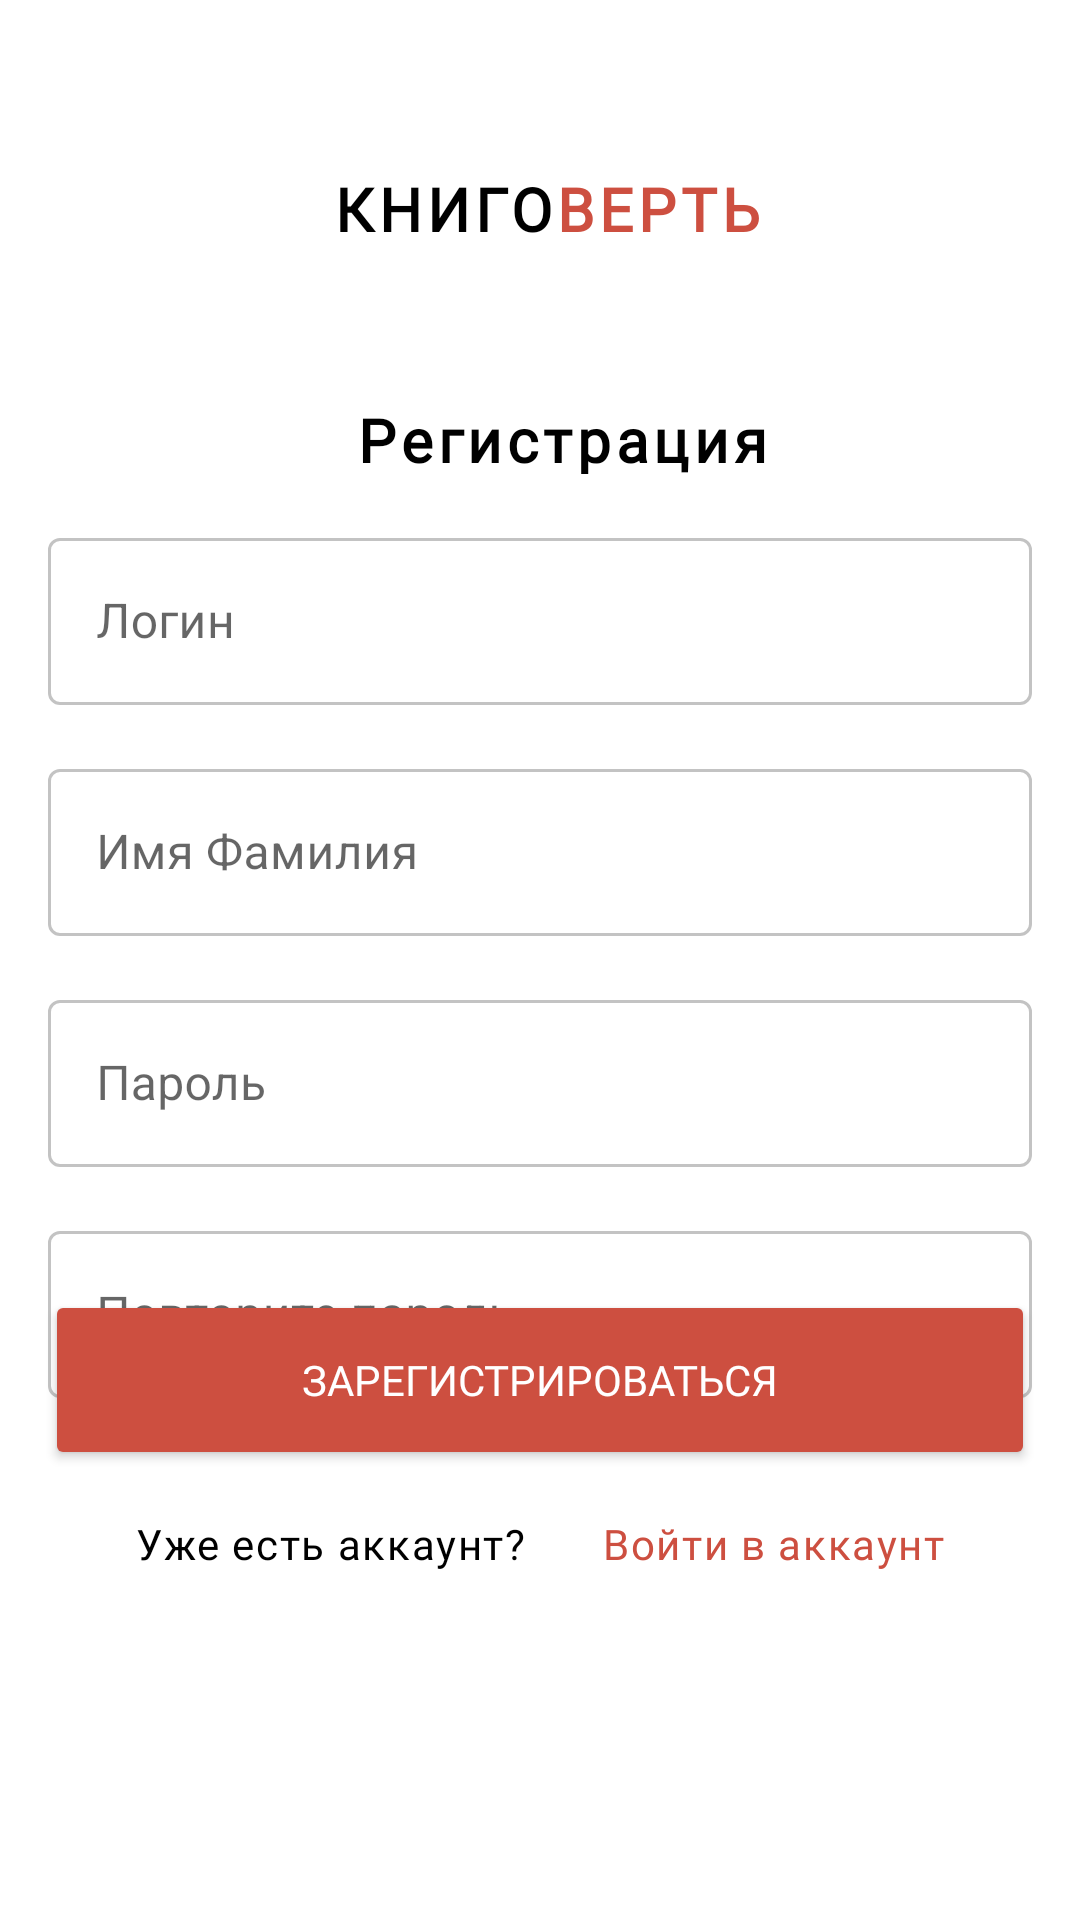

Android layout source for this screen:
<!-- AndroidManifest.xml: application theme Theme.BookCrossingApplication -->
<!-- res/layout/activity_register.xml -->
<?xml version="1.0" encoding="utf-8"?>

<androidx.constraintlayout.widget.ConstraintLayout xmlns:android="http://schemas.android.com/apk/res/android"
    xmlns:app="http://schemas.android.com/apk/res-auto"
    xmlns:tools="http://schemas.android.com/tools"
    android:id="@+id/container"
    android:layout_width="match_parent"
    android:layout_height="match_parent"
    android:paddingLeft="@dimen/activity_horizontal_margin"
    android:paddingTop="@dimen/activity_vertical_margin"
    android:paddingRight="@dimen/activity_horizontal_margin"
    android:paddingBottom="@dimen/activity_vertical_margin">

    <TextView
        android:id="@+id/textView1"
        android:layout_width="wrap_content"
        android:layout_height="wrap_content"
        android:layout_marginStart="125dp"
        android:layout_marginTop="56dp"
        android:fontFamily="@font/mulish_black"
        android:letterSpacing="0.08"
        android:text="@string/Logo1"
        android:textAlignment="viewStart"
        android:textColor="@color/black"
        android:textSize="20sp"
        android:textStyle="bold"
        app:layout_constraintEnd_toStartOf="@+id/textView2"
        app:layout_constraintStart_toStartOf="parent"
        app:layout_constraintTop_toTopOf="parent"
        tools:text="КНИГО" />

    <TextView
        android:id="@+id/textView2"
        android:layout_width="wrap_content"
        android:layout_height="wrap_content"
        android:layout_marginTop="56dp"
        android:layout_marginEnd="120dp"
        android:fontFamily="@font/mulish_black"
        android:letterSpacing="0.08"
        android:text="@string/Logo2"
        android:textColor="#CD4F40"
        android:textSize="20sp"
        android:textStyle="bold"
        app:layout_constraintEnd_toEndOf="parent"
        app:layout_constraintStart_toEndOf="@+id/textView1"
        app:layout_constraintTop_toTopOf="parent"
        tools:text="ВЕРТЬ" />

    <com.google.android.material.textfield.TextInputLayout
        android:id="@+id/textInputLayout2"
        style="@style/Widget.MaterialComponents.TextInputLayout.OutlinedBox"
        android:layout_width="match_parent"
        android:layout_height="wrap_content"
        android:layout_margin="16dp"
        android:hint="@string/Login"
        app:layout_constraintTop_toBottomOf="@+id/textView3"
        app:layout_constraintEnd_toEndOf="parent"
        app:layout_constraintStart_toStartOf="parent"
        app:boxStrokeColor="@color/color_edittext"
        tools:layout_editor_absoluteX="32dp"
        tools:layout_editor_absoluteY="16dp">

        <com.google.android.material.textfield.TextInputEditText
            android:layout_width="match_parent"
            android:layout_height="match_parent" />
    </com.google.android.material.textfield.TextInputLayout>

    <com.google.android.material.textfield.TextInputLayout
        android:id="@+id/textInputLayout5"
        style="@style/Widget.MaterialComponents.TextInputLayout.OutlinedBox"
        android:layout_width="match_parent"
        android:layout_height="wrap_content"
        android:layout_margin="16dp"
        android:hint="@string/Name"
        app:boxStrokeColor="@color/color_edittext"
        app:layout_constraintTop_toBottomOf="@+id/textInputLayout2"
        app:layout_constraintEnd_toEndOf="parent"
        app:layout_constraintStart_toStartOf="parent">

        <com.google.android.material.textfield.TextInputEditText
            android:layout_width="match_parent"
            android:layout_height="match_parent" />
    </com.google.android.material.textfield.TextInputLayout>

    <com.google.android.material.textfield.TextInputLayout
        android:id="@+id/textInputLayout3"
        style="@style/Widget.MaterialComponents.TextInputLayout.OutlinedBox"
        android:layout_width="match_parent"
        android:layout_height="wrap_content"
        android:layout_margin="16dp"
        android:hint="@string/password"
        app:boxStrokeColor="@color/color_edittext"
        app:layout_constraintTop_toBottomOf="@+id/textInputLayout5"
        app:layout_constraintEnd_toEndOf="parent"
        app:layout_constraintStart_toStartOf="parent">

        <com.google.android.material.textfield.TextInputEditText
            android:layout_width="match_parent"
            android:layout_height="match_parent" />
    </com.google.android.material.textfield.TextInputLayout>

    <com.google.android.material.textfield.TextInputLayout
        android:id="@+id/textInputLayout4"
        style="@style/Widget.MaterialComponents.TextInputLayout.OutlinedBox"
        android:layout_width="match_parent"
        android:layout_height="wrap_content"
        android:layout_margin="16dp"
        android:hint="@string/Password2"
        app:boxStrokeColor="@color/color_edittext"
        app:layout_constraintTop_toBottomOf="@+id/textInputLayout3"
        app:layout_constraintEnd_toEndOf="parent"
        app:layout_constraintStart_toStartOf="parent">

        <com.google.android.material.textfield.TextInputEditText
            android:layout_width="match_parent"
            android:layout_height="match_parent" />
    </com.google.android.material.textfield.TextInputLayout>

    <TextView
        android:id="@+id/textView3"
        android:layout_width="175dp"
        android:layout_height="25dp"
        android:layout_marginStart="100dp"
        android:layout_marginTop="50dp"
        android:layout_marginEnd="115dp"
        android:fontFamily="@font/mulish_black"
        android:letterSpacing="0.08"
        android:text="Регистрация"
        android:textAlignment="center"
        android:textAppearance="@style/TextAppearance.AppCompat.Medium"
        android:textColor="@color/black"
        android:textSize="20sp"
        android:textStyle="bold"
        app:layout_constraintEnd_toEndOf="parent"
        app:layout_constraintHorizontal_bias="0.0"
        app:layout_constraintStart_toStartOf="parent"
        app:layout_constraintTop_toBottomOf="@+id/textView1"
        tools:text="Регистрация" />

    <Button
        android:id="@+id/registerButton2"
        android:layout_width="330dp"
        android:layout_height="60dp"

        android:layout_gravity="start"

        android:layout_marginStart="40dp"
        android:layout_marginEnd="40dp"
        android:layout_marginBottom="150dp"
        android:backgroundTint="#CD4F40"
        android:fontFamily="@font/mulish_black"
        android:text="@string/Regist"
        android:textColor="@color/white"
        app:cornerRadius="25dp"
        app:layout_constraintBottom_toBottomOf="parent"
        app:layout_constraintEnd_toEndOf="parent"
        app:layout_constraintStart_toStartOf="parent"
        tools:ignore="MissingConstraints" />

    <TextView
        android:id="@+id/logInText"
        android:layout_width="wrap_content"
        android:layout_height="wrap_content"
        android:layout_marginTop="15dp"
        android:layout_marginEnd="45dp"
        android:fontFamily="@font/mulish"
        android:letterSpacing="0.04"
        android:minHeight="48dp"
        android:onClick="onClick"
        android:text="@string/logInText"
        android:textAllCaps="false"
        android:textColor="#CD4F40"
        android:textSize="14sp"
        app:layout_constraintEnd_toEndOf="parent"
        app:layout_constraintTop_toBottomOf="@+id/registerButton2"
        tools:ignore="TextContrastCheck"
        tools:linksClickable="true" />

    <TextView
        android:id="@+id/textView"
        android:layout_width="wrap_content"
        android:layout_height="wrap_content"
        android:layout_marginStart="45dp"
        android:layout_marginTop="15dp"
        android:fontFamily="@font/mulish_black"
        android:letterSpacing="0.04"
        android:text="Уже есть аккаунт?"
        android:textColor="@color/black"
        app:layout_constraintStart_toStartOf="parent"
        app:layout_constraintTop_toBottomOf="@+id/registerButton2" />

</androidx.constraintlayout.widget.ConstraintLayout>
<!-- resources referenced by this layout -->
<resources>
  <string name="Login">Логин</string>
  <string name="Logo1">КНИГО</string>
  <string name="Logo2">ВЕРТЬ</string>
  <string name="Name">Имя Фамилия</string>
  <string name="Password2">Повторите пароль</string>
  <string name="Regist">Зарегистрироваться</string>
  <string name="logInText">Войти в аккаунт</string>
  <string name="password">Пароль</string>
  <style name="Theme.BookCrossingApplication" parent="Theme.MaterialComponents.Light.NoActionBar">
          
          <item name="colorPrimary">#CD4F40</item>
          <item name="colorPrimaryVariant">#CD4F40</item>
          <item name="colorOnPrimary">@color/white</item>
          
          <item name="colorSecondary">@color/teal_200</item>
          <item name="colorSecondaryVariant">@color/teal_700</item>
          <item name="colorOnSecondary">@color/black</item>
          
          <item name="android:statusBarColor">?attr/colorPrimaryVariant</item>
          
      </style>
  <!-- not gathered from this repository: default colours our renderer supplied (Android Studio template values) -->
  <color name="teal_200">#FF03DAC5</color>
  <color name="teal_700">#FF018786</color>
  <color name="black">#FF000000</color>
  <color name="white">#FFFFFFFF</color>
</resources>
